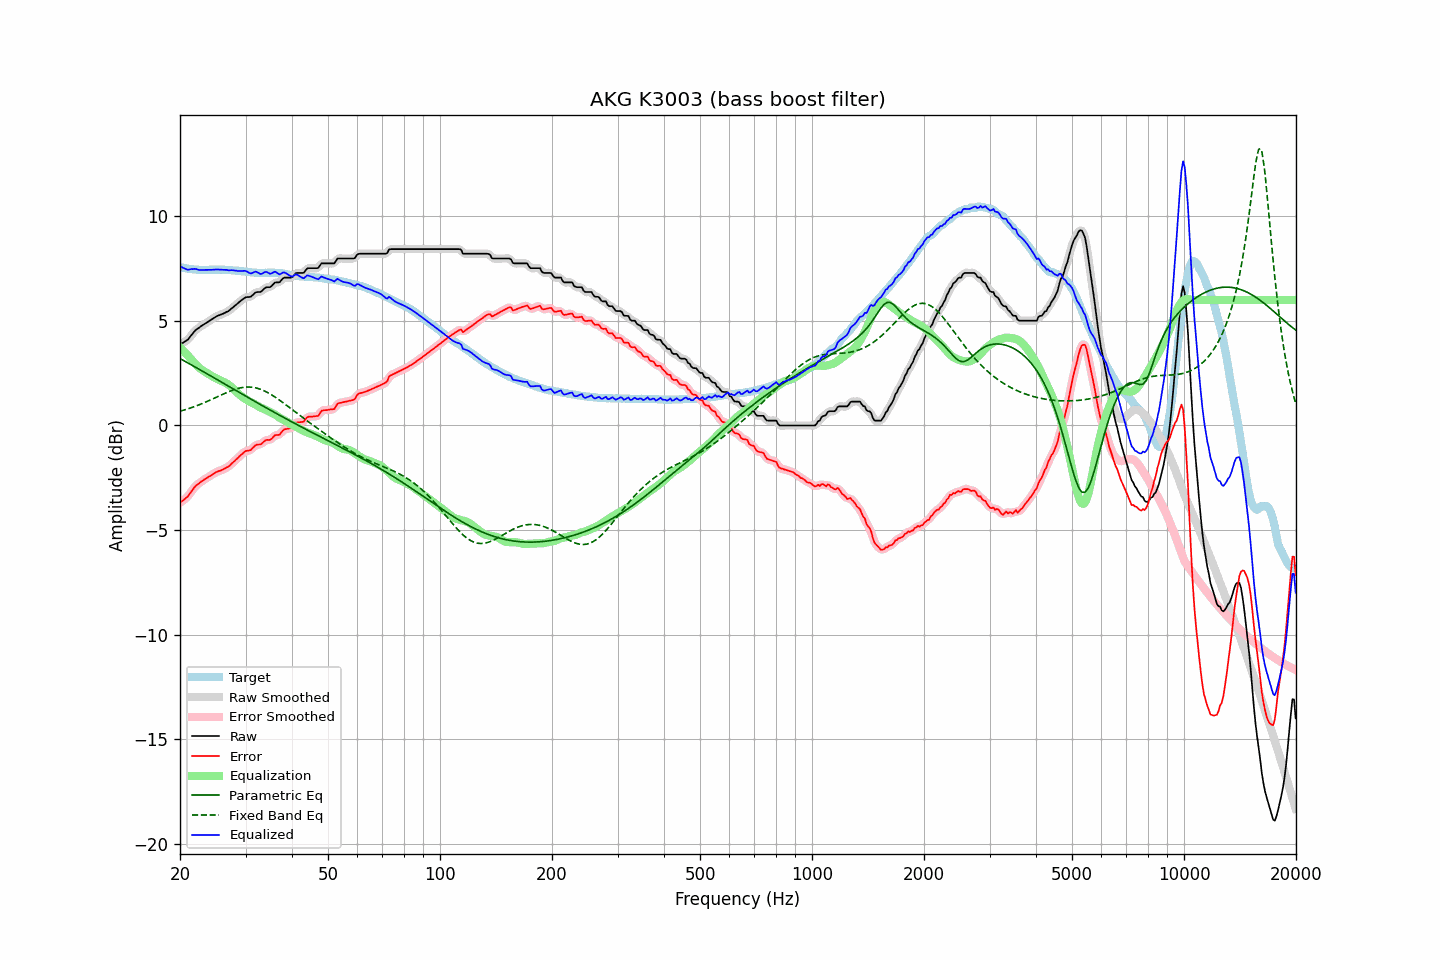

Values plotted in this chart, from the file beside it:
frequency, raw, error, smoothed, error_smoothed, equalization, parametric_eq, fixed_band_eq, equalized_raw, equalized_smoothed, target
20.00, 3.87, -3.70, 3.88, -3.69, 3.73, 3.20, 0.68, 7.60, 7.61, 7.57
20.20, 3.92, -3.63, 3.91, -3.64, 3.65, 3.16, 0.70, 7.57, 7.57, 7.55
20.40, 3.96, -3.58, 3.96, -3.58, 3.57, 3.11, 0.72, 7.53, 7.53, 7.54
20.61, 4.01, -3.52, 4.01, -3.52, 3.49, 3.07, 0.75, 7.50, 7.50, 7.53
20.81, 4.06, -3.45, 4.06, -3.45, 3.41, 3.03, 0.77, 7.47, 7.47, 7.51
21.02, 4.11, -3.39, 4.13, -3.37, 3.33, 2.99, 0.80, 7.44, 7.45, 7.50
21.23, 4.21, -3.28, 4.21, -3.28, 3.25, 2.94, 0.82, 7.46, 7.46, 7.49
21.44, 4.31, -3.16, 4.30, -3.17, 3.17, 2.90, 0.85, 7.48, 7.47, 7.48
21.66, 4.40, -3.07, 4.41, -3.06, 3.07, 2.86, 0.88, 7.47, 7.48, 7.46
21.87, 4.50, -2.95, 4.50, -2.96, 2.98, 2.81, 0.90, 7.49, 7.48, 7.45
22.09, 4.58, -2.87, 4.57, -2.88, 2.90, 2.77, 0.93, 7.48, 7.47, 7.45
22.31, 4.63, -2.81, 4.63, -2.81, 2.82, 2.73, 0.96, 7.45, 7.46, 7.44
22.54, 4.68, -2.76, 4.69, -2.75, 2.75, 2.68, 0.99, 7.43, 7.44, 7.44
22.76, 4.74, -2.69, 4.74, -2.70, 2.69, 2.64, 1.02, 7.43, 7.43, 7.43
22.99, 4.79, -2.65, 4.79, -2.64, 2.64, 2.60, 1.05, 7.43, 7.43, 7.44
23.22, 4.84, -2.59, 4.84, -2.59, 2.59, 2.55, 1.09, 7.43, 7.43, 7.43
23.45, 4.89, -2.54, 4.89, -2.54, 2.54, 2.51, 1.12, 7.43, 7.43, 7.43
23.69, 4.94, -2.50, 4.94, -2.49, 2.49, 2.46, 1.15, 7.43, 7.43, 7.44
23.92, 4.99, -2.45, 4.99, -2.45, 2.44, 2.42, 1.19, 7.44, 7.43, 7.44
24.16, 5.04, -2.41, 5.04, -2.40, 2.40, 2.37, 1.22, 7.44, 7.44, 7.45
24.40, 5.09, -2.36, 5.09, -2.35, 2.35, 2.33, 1.26, 7.44, 7.44, 7.45
24.65, 5.14, -2.31, 5.14, -2.30, 2.31, 2.29, 1.29, 7.45, 7.45, 7.45
24.89, 5.19, -2.25, 5.19, -2.26, 2.27, 2.24, 1.33, 7.46, 7.46, 7.44
25.14, 5.23, -2.21, 5.23, -2.22, 2.23, 2.20, 1.36, 7.46, 7.46, 7.44
25.39, 5.26, -2.18, 5.26, -2.18, 2.19, 2.15, 1.40, 7.45, 7.45, 7.44
25.65, 5.29, -2.16, 5.29, -2.16, 2.16, 2.11, 1.44, 7.45, 7.45, 7.45
25.91, 5.32, -2.13, 5.32, -2.13, 2.13, 2.06, 1.47, 7.44, 7.44, 7.45
26.16, 5.35, -2.10, 5.35, -2.09, 2.09, 2.02, 1.51, 7.44, 7.44, 7.45
26.43, 5.39, -2.05, 5.39, -2.05, 2.05, 1.97, 1.54, 7.44, 7.44, 7.44
26.69, 5.43, -2.01, 5.42, -2.01, 2.01, 1.93, 1.57, 7.44, 7.43, 7.44
26.96, 5.46, -1.98, 5.47, -1.97, 1.96, 1.88, 1.61, 7.42, 7.43, 7.44
27.23, 5.52, -1.92, 5.52, -1.91, 1.90, 1.84, 1.64, 7.42, 7.42, 7.43
27.50, 5.59, -1.83, 5.58, -1.84, 1.84, 1.79, 1.67, 7.43, 7.42, 7.42
27.77, 5.65, -1.76, 5.65, -1.76, 1.77, 1.75, 1.70, 7.42, 7.42, 7.41
28.05, 5.71, -1.70, 5.71, -1.69, 1.70, 1.71, 1.72, 7.41, 7.41, 7.41
28.33, 5.78, -1.62, 5.78, -1.62, 1.62, 1.66, 1.75, 7.40, 7.40, 7.40
28.62, 5.84, -1.56, 5.84, -1.55, 1.54, 1.62, 1.77, 7.38, 7.39, 7.40
28.90, 5.91, -1.48, 5.91, -1.48, 1.47, 1.57, 1.79, 7.38, 7.38, 7.39
29.19, 5.97, -1.40, 5.97, -1.41, 1.41, 1.53, 1.80, 7.38, 7.38, 7.37
29.48, 6.03, -1.34, 6.03, -1.33, 1.35, 1.48, 1.82, 7.38, 7.39, 7.37
29.78, 6.09, -1.27, 6.09, -1.27, 1.30, 1.44, 1.83, 7.39, 7.39, 7.36
30.08, 6.13, -1.22, 6.12, -1.23, 1.25, 1.39, 1.83, 7.38, 7.38, 7.35
30.38, 6.14, -1.21, 6.13, -1.21, 1.20, 1.35, 1.84, 7.34, 7.34, 7.35
30.68, 6.14, -1.19, 6.14, -1.19, 1.16, 1.31, 1.84, 7.30, 7.30, 7.33
30.99, 6.15, -1.17, 6.17, -1.16, 1.11, 1.26, 1.83, 7.26, 7.28, 7.32
31.30, 6.22, -1.09, 6.22, -1.09, 1.08, 1.22, 1.82, 7.29, 7.30, 7.31
31.61, 6.29, -1.02, 6.29, -1.02, 1.04, 1.17, 1.81, 7.33, 7.33, 7.31
31.93, 6.36, -0.95, 6.35, -0.96, 1.00, 1.13, 1.80, 7.35, 7.34, 7.31
32.24, 6.38, -0.91, 6.37, -0.92, 0.95, 1.09, 1.78, 7.33, 7.32, 7.29
32.57, 6.38, -0.91, 6.38, -0.91, 0.90, 1.04, 1.76, 7.28, 7.28, 7.29
32.89, 6.38, -0.91, 6.40, -0.89, 0.86, 1.00, 1.73, 7.24, 7.26, 7.29
33.22, 6.43, -0.86, 6.44, -0.85, 0.82, 0.96, 1.70, 7.25, 7.27, 7.29
33.55, 6.51, -0.78, 6.51, -0.79, 0.79, 0.91, 1.67, 7.30, 7.30, 7.29
33.89, 6.58, -0.72, 6.57, -0.73, 0.76, 0.87, 1.63, 7.34, 7.33, 7.30
34.23, 6.61, -0.69, 6.60, -0.70, 0.72, 0.83, 1.59, 7.33, 7.32, 7.30
34.57, 6.61, -0.69, 6.61, -0.69, 0.68, 0.78, 1.55, 7.29, 7.29, 7.30
34.92, 6.61, -0.69, 6.63, -0.67, 0.64, 0.74, 1.51, 7.25, 7.27, 7.30
35.27, 6.67, -0.64, 6.68, -0.63, 0.60, 0.70, 1.46, 7.27, 7.28, 7.31
35.62, 6.75, -0.55, 6.75, -0.56, 0.57, 0.66, 1.41, 7.32, 7.31, 7.30
35.97, 6.83, -0.47, 6.81, -0.49, 0.53, 0.61, 1.36, 7.36, 7.33, 7.30
... 635 more rows
